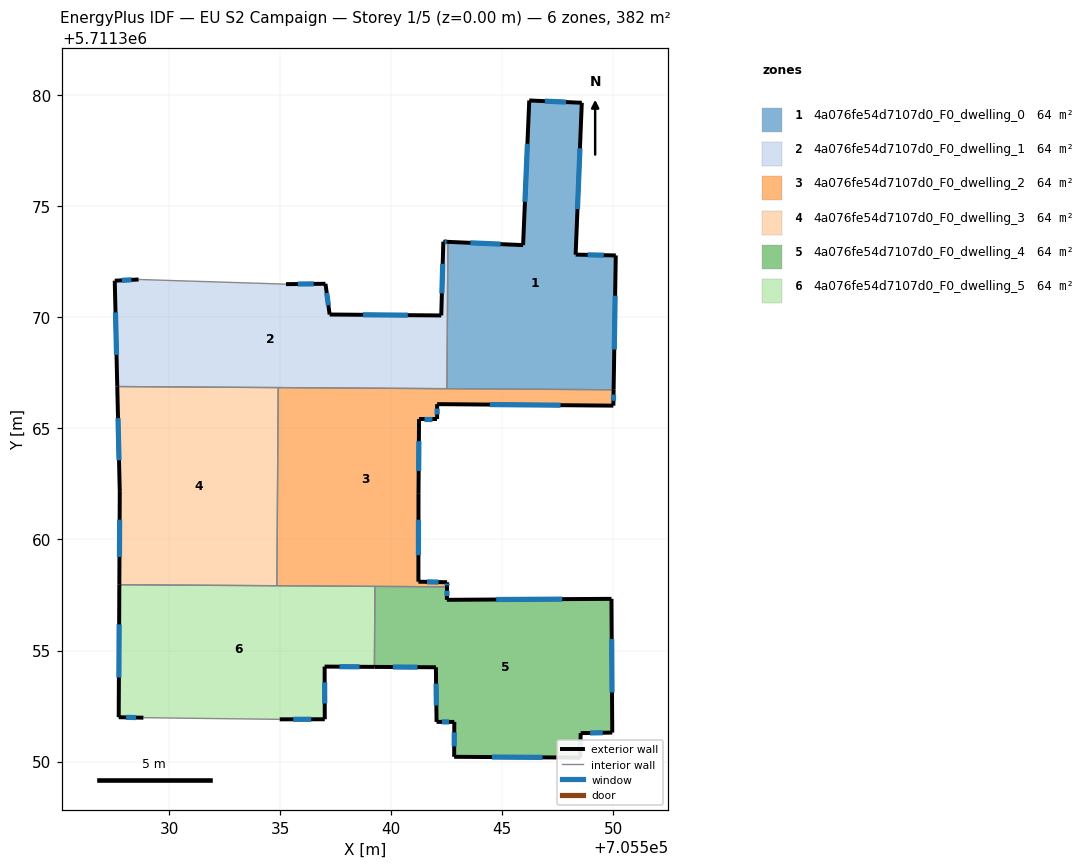
=== STOREY PLAN SPEC (per zone: floor XY polygon, exterior-wall plan segments, windows/doors) ===
zone 1: 4a076fe54d7107d0_F0_dwelling_0  (63.7 m²)
  floor: (705548.59, 5711379.67) (705548.31, 5711372.83) (705550.12, 5711372.79) (705550.02, 5711366.74) (705542.52, 5711366.79) (705542.56, 5711373.40) (705545.94, 5711373.26) (705546.22, 5711379.77)
  exterior wall: (705548.59, 5711379.67) – (705546.22, 5711379.77)  [2.4 m]
    window: (705547.88, 5711379.70) – (705546.93, 5711379.74)  [1.1 m²]
  exterior wall: (705548.31, 5711372.83) – (705548.59, 5711379.67)  [6.8 m]
    window: (705548.39, 5711374.88) – (705548.51, 5711377.62)  [3.3 m²]
  exterior wall: (705550.12, 5711372.79) – (705548.31, 5711372.83)  [1.8 m]
    window: (705549.58, 5711372.80) – (705548.85, 5711372.82)  [0.9 m²]
  exterior wall: (705550.02, 5711366.74) – (705550.12, 5711372.79)  [6.0 m]
    window: (705550.05, 5711368.55) – (705550.09, 5711370.98)  [2.9 m²]
  exterior wall: (705545.94, 5711373.26) – (705542.56, 5711373.40)  [3.4 m]
    window: (705544.93, 5711373.30) – (705543.57, 5711373.36)  [1.6 m²]
  exterior wall: (705546.22, 5711379.77) – (705545.94, 5711373.26)  [6.5 m]
    window: (705546.14, 5711377.82) – (705546.03, 5711375.21)  [3.1 m²]
  interior walls: 2
zone 2: 4a076fe54d7107d0_F0_dwelling_1  (63.7 m²)
  floor: (705542.56, 5711373.40) (705542.52, 5711366.79) (705527.67, 5711366.89) (705527.56, 5711371.66) (705528.63, 5711371.71) (705535.27, 5711371.50) (705537.05, 5711371.52) (705537.23, 5711370.13) (705542.26, 5711370.09) (705542.35, 5711373.41)
  exterior wall: (705542.56, 5711373.40) – (705542.35, 5711373.41)  [0.2 m]
    window: (705542.50, 5711373.41) – (705542.41, 5711373.41)  [0.1 m²]
  exterior wall: (705527.56, 5711371.66) – (705527.67, 5711366.89)  [4.8 m]
    window: (705527.59, 5711370.23) – (705527.63, 5711368.32)  [2.3 m²]
  exterior wall: (705528.63, 5711371.71) – (705527.56, 5711371.66)  [1.1 m]
    window: (705528.31, 5711371.69) – (705527.88, 5711371.67)  [0.5 m²]
  exterior wall: (705537.05, 5711371.52) – (705535.27, 5711371.50)  [1.8 m]
    window: (705536.51, 5711371.51) – (705535.80, 5711371.50)  [0.9 m²]
  exterior wall: (705537.23, 5711370.13) – (705537.05, 5711371.52)  [1.4 m]
    window: (705537.18, 5711370.55) – (705537.10, 5711371.10)  [0.7 m²]
  exterior wall: (705542.26, 5711370.09) – (705537.23, 5711370.13)  [5.0 m]
    window: (705540.75, 5711370.10) – (705538.74, 5711370.12)  [2.4 m²]
  exterior wall: (705542.35, 5711373.41) – (705542.26, 5711370.09)  [3.3 m]
    window: (705542.32, 5711372.42) – (705542.29, 5711371.08)  [1.6 m²]
  interior walls: 4
zone 3: 4a076fe54d7107d0_F0_dwelling_2  (63.7 m²)
  floor: (705550.02, 5711366.74) (705550.01, 5711366.03) (705542.07, 5711366.10) (705542.07, 5711365.43) (705541.26, 5711365.43) (705541.23, 5711362.09) (705541.23, 5711358.10) (705542.52, 5711358.07) (705542.52, 5711357.87) (705534.86, 5711357.92) (705534.92, 5711366.84)
  exterior wall: (705550.01, 5711366.03) – (705550.02, 5711366.74)  [0.7 m]
    window: (705550.01, 5711366.24) – (705550.02, 5711366.53)  [0.3 m²]
  exterior wall: (705542.07, 5711366.10) – (705550.01, 5711366.03)  [7.9 m]
    window: (705544.45, 5711366.08) – (705547.63, 5711366.05)  [3.8 m²]
  exterior wall: (705542.07, 5711365.43) – (705542.07, 5711366.10)  [0.7 m]
    window: (705542.07, 5711365.63) – (705542.07, 5711365.90)  [0.3 m²]
  exterior wall: (705541.26, 5711365.43) – (705542.07, 5711365.43)  [0.8 m]
    window: (705541.50, 5711365.43) – (705541.83, 5711365.43)  [0.4 m²]
  exterior wall: (705541.23, 5711362.09) – (705541.26, 5711365.43)  [3.3 m]
    window: (705541.24, 5711363.09) – (705541.25, 5711364.43)  [1.6 m²]
  exterior wall: (705541.23, 5711358.10) – (705541.23, 5711362.09)  [4.0 m]
    window: (705541.23, 5711359.29) – (705541.23, 5711360.89)  [1.9 m²]
  exterior wall: (705542.52, 5711358.07) – (705541.23, 5711358.10)  [1.3 m]
    window: (705542.14, 5711358.08) – (705541.62, 5711358.09)  [0.6 m²]
  exterior wall: (705542.52, 5711357.87) – (705542.52, 5711358.07)  [0.2 m]
    window: (705542.52, 5711357.93) – (705542.52, 5711358.01)  [0.1 m²]
  interior walls: 5
zone 4: 4a076fe54d7107d0_F0_dwelling_3  (63.7 m²)
  floor: (705534.92, 5711366.84) (705534.86, 5711357.92) (705527.76, 5711357.96) (705527.78, 5711362.14) (705527.67, 5711366.89)
  exterior wall: (705527.67, 5711366.89) – (705527.78, 5711362.14)  [4.7 m]
    window: (705527.70, 5711365.47) – (705527.75, 5711363.56)  [2.3 m²]
  exterior wall: (705527.78, 5711362.14) – (705527.76, 5711357.96)  [4.2 m]
    window: (705527.78, 5711360.89) – (705527.77, 5711359.21)  [2.0 m²]
  interior walls: 3
zone 5: 4a076fe54d7107d0_F0_dwelling_4  (63.7 m²)
  floor: (705549.93, 5711357.33) (705549.96, 5711351.30) (705548.54, 5711351.28) (705548.52, 5711350.18) (705542.84, 5711350.21) (705542.85, 5711351.78) (705542.05, 5711351.79) (705542.02, 5711354.25) (705539.25, 5711354.26) (705539.27, 5711357.89) (705542.52, 5711357.87) (705542.51, 5711357.28)
  exterior wall: (705548.54, 5711351.28) – (705549.96, 5711351.30)  [1.4 m]
    window: (705548.96, 5711351.29) – (705549.53, 5711351.30)  [0.7 m²]
  exterior wall: (705548.52, 5711350.18) – (705548.54, 5711351.28)  [1.1 m]
    window: (705548.53, 5711350.51) – (705548.53, 5711350.95)  [0.5 m²]
  exterior wall: (705542.84, 5711350.21) – (705548.52, 5711350.18)  [5.7 m]
    window: (705544.54, 5711350.20) – (705546.82, 5711350.19)  [2.7 m²]
  exterior wall: (705542.85, 5711351.78) – (705542.84, 5711350.21)  [1.6 m]
    window: (705542.85, 5711351.31) – (705542.84, 5711350.68)  [0.8 m²]
  exterior wall: (705542.05, 5711351.79) – (705542.85, 5711351.78)  [0.8 m]
    window: (705542.29, 5711351.78) – (705542.61, 5711351.78)  [0.4 m²]
  exterior wall: (705542.02, 5711354.25) – (705542.05, 5711351.79)  [2.5 m]
    window: (705542.03, 5711353.51) – (705542.04, 5711352.52)  [1.2 m²]
  exterior wall: (705539.25, 5711354.26) – (705542.02, 5711354.25)  [2.8 m]
    window: (705540.08, 5711354.26) – (705541.19, 5711354.25)  [1.3 m²]
  exterior wall: (705542.51, 5711357.28) – (705542.52, 5711357.87)  [0.6 m]
    window: (705542.52, 5711357.46) – (705542.52, 5711357.69)  [0.3 m²]
  exterior wall: (705549.93, 5711357.33) – (705542.51, 5711357.28)  [7.4 m]
    window: (705547.71, 5711357.31) – (705544.73, 5711357.30)  [3.6 m²]
  exterior wall: (705549.96, 5711351.30) – (705549.93, 5711357.33)  [6.0 m]
    window: (705549.95, 5711353.11) – (705549.94, 5711355.52)  [2.9 m²]
  interior walls: 2
zone 6: 4a076fe54d7107d0_F0_dwelling_5  (63.7 m²)
  floor: (705539.27, 5711357.89) (705539.25, 5711354.26) (705537.01, 5711354.28) (705537.01, 5711351.90) (705534.98, 5711351.90) (705528.85, 5711351.97) (705527.73, 5711352.00) (705527.76, 5711357.96)
  exterior wall: (705534.98, 5711351.90) – (705537.01, 5711351.90)  [2.0 m]
    window: (705535.59, 5711351.90) – (705536.41, 5711351.90)  [1.0 m²]
  exterior wall: (705527.73, 5711352.00) – (705528.85, 5711351.97)  [1.1 m]
    window: (705528.07, 5711351.99) – (705528.51, 5711351.98)  [0.5 m²]
  exterior wall: (705527.76, 5711357.96) – (705527.73, 5711352.00)  [6.0 m]
    window: (705527.75, 5711356.18) – (705527.74, 5711353.78)  [2.9 m²]
  exterior wall: (705537.01, 5711354.28) – (705539.25, 5711354.26)  [2.2 m]
    window: (705537.68, 5711354.27) – (705538.58, 5711354.27)  [1.1 m²]
  exterior wall: (705537.01, 5711351.90) – (705537.01, 5711354.28)  [2.4 m]
    window: (705537.01, 5711352.61) – (705537.01, 5711353.57)  [1.1 m²]
  interior walls: 4

=== DERIVED (storey summary) ===
Building: EU S2 Campaign
Storey: 1 of 5  (floor level z = 0.00 m)
Storey gross floor area: 382.3 m²
Zones on this storey: 6
  - 4a076fe54d7107d0_F0_dwelling_0: floor 63.7 m²; exterior wall 27.0 m (80.9 m²); 6 window(s) 13.0 m²; WWR 16.1%
  - 4a076fe54d7107d0_F0_dwelling_1: floor 63.7 m²; exterior wall 17.6 m (52.7 m²); 7 window(s) 8.5 m²; WWR 16.1%
  - 4a076fe54d7107d0_F0_dwelling_2: floor 63.7 m²; exterior wall 19.0 m (56.9 m²); 8 window(s) 9.2 m²; WWR 16.1%
  - 4a076fe54d7107d0_F0_dwelling_3: floor 63.7 m²; exterior wall 8.9 m (26.8 m²); 2 window(s) 4.3 m²; WWR 16.1%
  - 4a076fe54d7107d0_F0_dwelling_4: floor 63.7 m²; exterior wall 29.8 m (89.5 m²); 10 window(s) 14.4 m²; WWR 16.1%
  - 4a076fe54d7107d0_F0_dwelling_5: floor 63.7 m²; exterior wall 13.7 m (41.2 m²); 5 window(s) 6.6 m²; WWR 16.1%
Zone adjacency (shared interzone walls):
  - 4a076fe54d7107d0_F0_dwelling_0 ↔ 4a076fe54d7107d0_F0_dwelling_1
  - 4a076fe54d7107d0_F0_dwelling_0 ↔ 4a076fe54d7107d0_F0_dwelling_2
  - 4a076fe54d7107d0_F0_dwelling_1 ↔ 4a076fe54d7107d0_F0_dwelling_2
  - 4a076fe54d7107d0_F0_dwelling_1 ↔ 4a076fe54d7107d0_F0_dwelling_3
  - 4a076fe54d7107d0_F0_dwelling_2 ↔ 4a076fe54d7107d0_F0_dwelling_3
  - 4a076fe54d7107d0_F0_dwelling_2 ↔ 4a076fe54d7107d0_F0_dwelling_4
  - 4a076fe54d7107d0_F0_dwelling_2 ↔ 4a076fe54d7107d0_F0_dwelling_5
  - 4a076fe54d7107d0_F0_dwelling_3 ↔ 4a076fe54d7107d0_F0_dwelling_5
  - 4a076fe54d7107d0_F0_dwelling_4 ↔ 4a076fe54d7107d0_F0_dwelling_5